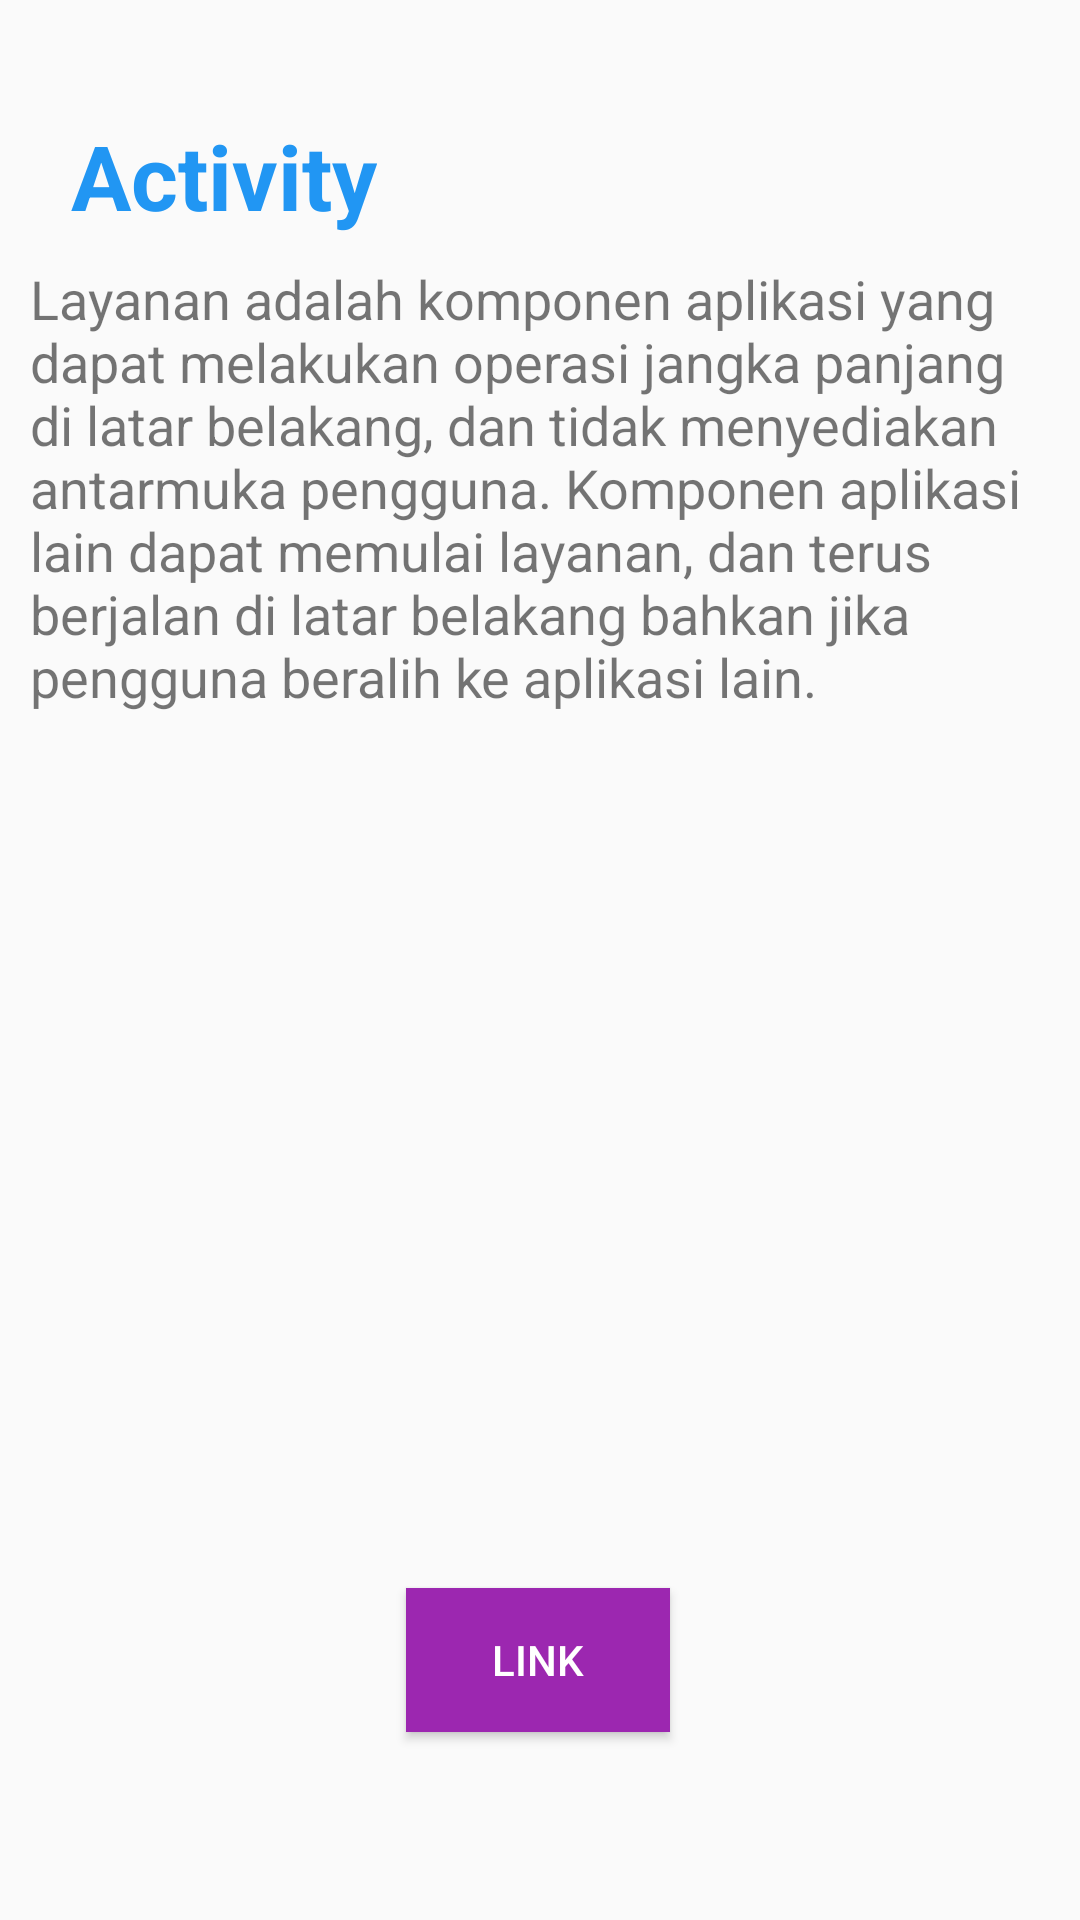

Reconstruct the res/layout file that produces this screen, plus the resources it refers to.
<!-- AndroidManifest.xml: application theme AppTheme -->
<!-- res/layout/fragment_activity.xml -->
<androidx.constraintlayout.widget.ConstraintLayout xmlns:android="http://schemas.android.com/apk/res/android"
    xmlns:app="http://schemas.android.com/apk/res-auto"
    xmlns:tools="http://schemas.android.com/tools"
    android:layout_width="match_parent"
    android:layout_height="match_parent"
    tools:context=".MainActivity">


    <TextView
        android:id="@+id/textView4"
        android:layout_width="wrap_content"
        android:layout_height="wrap_content"
        android:text="@string/activity"
        android:textColor="#2196F3"
        android:textSize="30sp"
        android:textStyle="bold"
        app:layout_constraintBottom_toBottomOf="parent"
        app:layout_constraintEnd_toEndOf="parent"
        app:layout_constraintHorizontal_bias="0.092"
        app:layout_constraintStart_toStartOf="parent"
        app:layout_constraintTop_toTopOf="parent"
        app:layout_constraintVertical_bias="0.064" />

    <TextView
        android:id="@+id/textView6"
        android:layout_width="333dp"
        android:layout_height="167dp"
        android:text="Layanan adalah komponen aplikasi yang dapat melakukan operasi jangka panjang di latar belakang, dan tidak menyediakan antarmuka pengguna. Komponen aplikasi lain dapat memulai layanan, dan terus berjalan di latar belakang bahkan jika pengguna beralih ke aplikasi lain. "
        android:textSize="18sp"
        app:layout_constraintBottom_toBottomOf="parent"
        app:layout_constraintEnd_toEndOf="parent"
        app:layout_constraintHorizontal_bias="0.369"
        app:layout_constraintStart_toStartOf="parent"
        app:layout_constraintTop_toBottomOf="@+id/textView4"
        app:layout_constraintVertical_bias="0.022"
        tools:ignore="HardcodedText" />

    <Button
        android:id="@+id/button"
        android:layout_width="wrap_content"
        android:layout_height="wrap_content"
        android:background="#9C27B0"
        android:text="@string/link"
        android:textColor="#FFFFFF"
        app:layout_constraintBottom_toBottomOf="parent"
        app:layout_constraintEnd_toEndOf="parent"
        app:layout_constraintHorizontal_bias="0.498"
        app:layout_constraintStart_toStartOf="parent"
        app:layout_constraintTop_toBottomOf="@+id/textView6"
        app:layout_constraintVertical_bias="0.814" />

</androidx.constraintlayout.widget.ConstraintLayout>
<!-- resources referenced by this layout -->
<resources>
  <string name="activity">Activity</string>
  <string name="link">Link</string>
  <style name="AppTheme" parent="Theme.AppCompat.Light.DarkActionBar">
          
          <item name="colorPrimary">@color/colorPrimary</item>
          <item name="colorPrimaryDark">@color/colorPrimaryDark</item>
          <item name="colorAccent">@color/colorAccent</item>
      </style>
  <color name="colorPrimary">#3F51B5</color>
  <color name="colorPrimaryDark">#303F9F</color>
  <color name="colorAccent">#FF4081</color>
</resources>
